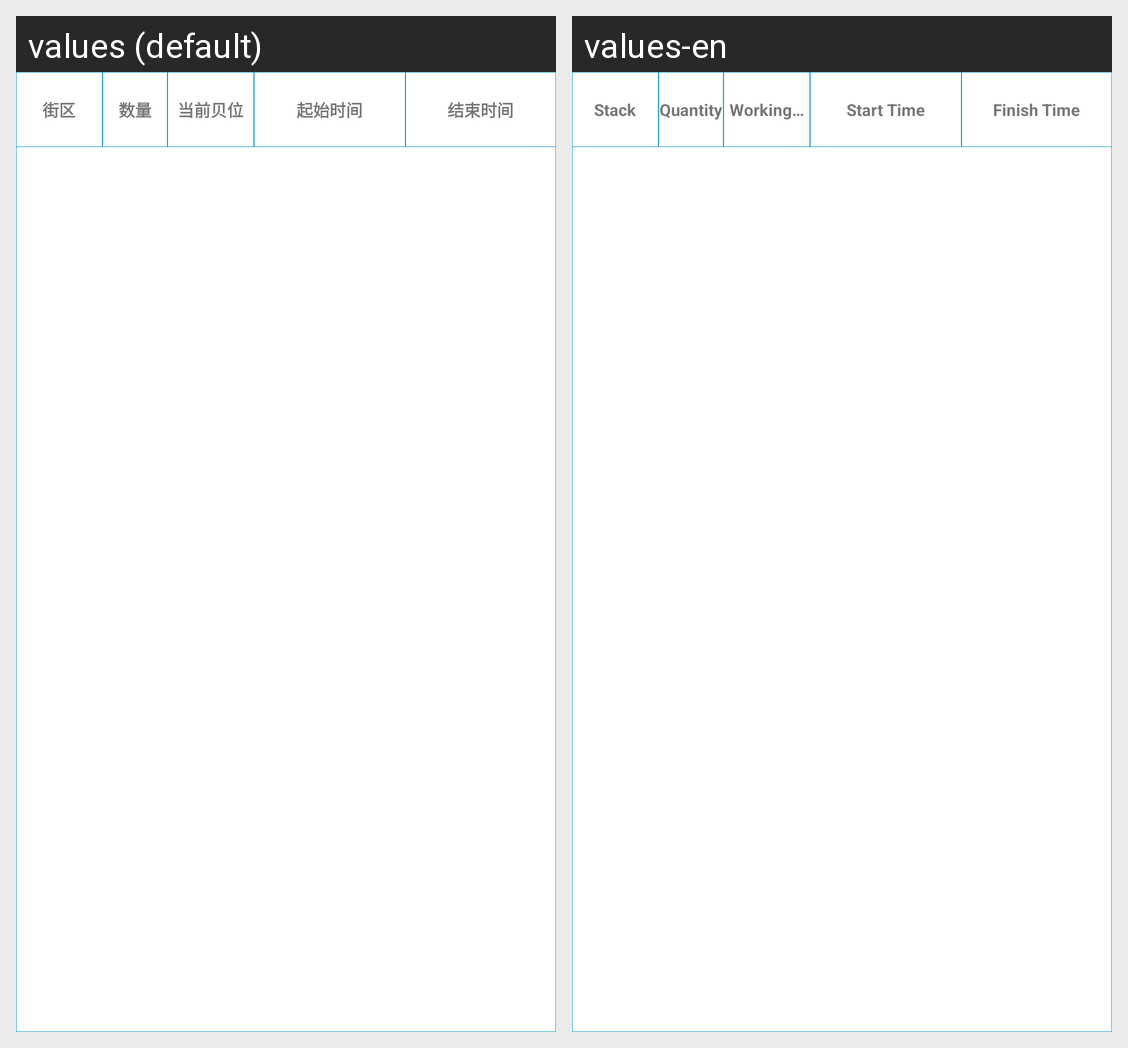

Locale-by-locale string values for the Android screen shown in this grid:
Android screen res/layout/stack_alert_view_item.xml rendered under 2 locales, left to right: values (default), values-en. Device: Nexus 5 (rendered at 1080×1920; each locale shown at half size, 540×960, under a caption strip naming it); theme AppTheme.
Strings drawn on this screen, with the default value and each locale's value (text and hints the layout hard-codes, and strings that could not be matched under every locale, appear in the picture but are not listed):

field
  values: 街区
  values-en: Stack

number
  values: 数量
  values-en: Quantity

workplace
  values: 当前贝位
  values-en: Working Area

starting_time
  values: 起始时间
  values-en: Start Time

ending_time
  values: 结束时间
  values-en: Finish Time
